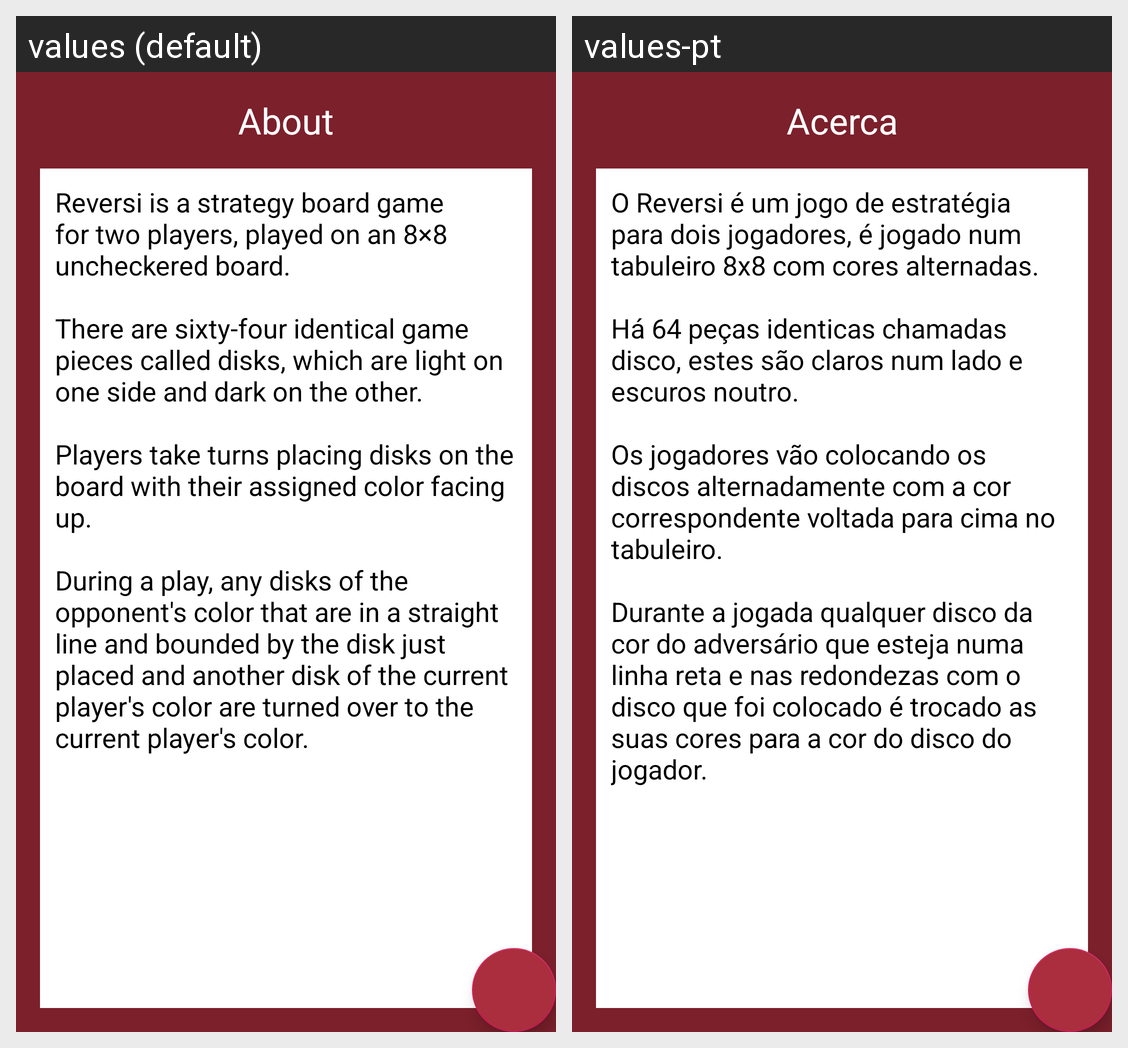

This grid shows one Android layout under two languages. Give, for every string resource on the screen, its name, the default text and each shown locale's text.
Android screen res/layout/app_bar_game_info.xml rendered under 2 locales, left to right: values (default), values-pt. Device: Nexus 5 (rendered at 1080×1920; each locale shown at half size, 540×960, under a caption strip naming it); theme AppTheme.
Strings drawn on this screen, with the default value and each locale's value (text and hints the layout hard-codes, and strings that could not be matched under every locale, appear in the picture but are not listed):

navMenuAbout
  values: About
  values-pt: Acerca

aboutMenuContent
  values: Reversi is a strategy board game for two players, played on an 8×8 uncheckered board. 
      
      There are sixty-four identical game pieces called disks, which are light on one side and dark on the other. 
      
      Players take turns placing disks on the board with their assigned color facing up. 
      
      During a play, any disks of the opponent's color that are in a straight line and bounded by the disk just placed and …[clipped]
  values-pt: O Reversi é um jogo de estratégia para dois jogadores, é jogado num tabuleiro 8x8 com cores alternadas.
      
      Há 64 peças identicas chamadas disco, estes são claros num lado e escuros noutro.
      
      Os jogadores vão colocando os discos alternadamente com a cor correspondente voltada para cima no tabuleiro.
      
      Durante a jogada qualquer disco da cor do adversário que esteja numa linha reta e nas redondezas com …[clipped]
